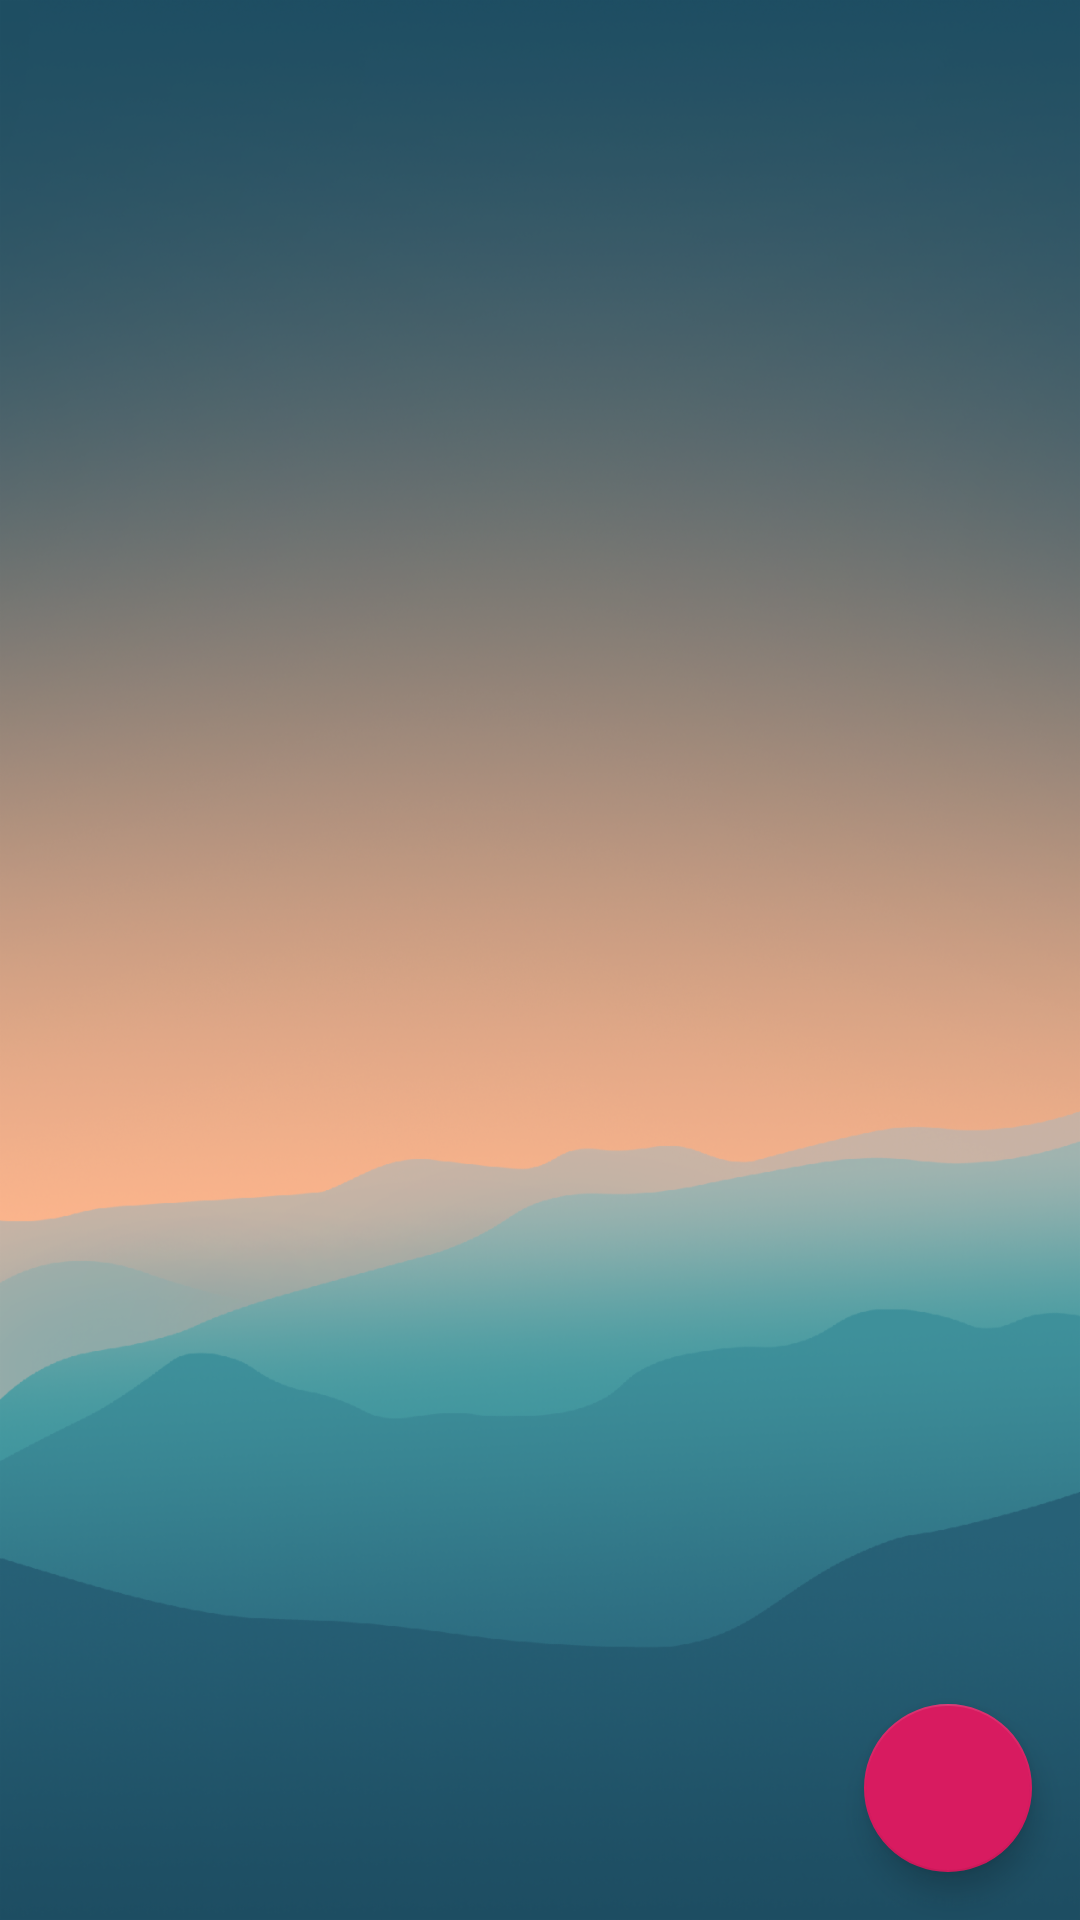

Produce the Android XML layout that renders to this screen, including the resource entries it uses.
<!-- AndroidManifest.xml: application theme AppTheme -->
<!-- res/layout/activity_reminder.xml -->
<?xml version="1.0" encoding="utf-8"?>
<androidx.constraintlayout.widget.ConstraintLayout xmlns:android="http://schemas.android.com/apk/res/android"
    xmlns:app="http://schemas.android.com/apk/res-auto"
    xmlns:tools="http://schemas.android.com/tools"
    app:layout_constraintRight_toRightOf="parent"
    app:layout_constraintBottom_toBottomOf="parent"
    android:layout_width="match_parent"
    android:layout_height="match_parent"
    android:background="@drawable/login_background"
    tools:context=".ReminderActivity">

    <androidx.recyclerview.widget.RecyclerView
        android:id="@+id/recycler_reminder"
        android:layout_width="match_parent"
        android:layout_height="match_parent"
        app:layout_constraintBottom_toBottomOf="parent"
        app:layout_constraintEnd_toEndOf="parent"
        app:layout_constraintStart_toStartOf="parent"
        app:layout_constraintTop_toTopOf="parent">

    </androidx.recyclerview.widget.RecyclerView>

    <com.google.android.material.floatingactionbutton.FloatingActionButton
        android:id="@+id/btn_addReminder"
        android:layout_width="wrap_content"
        android:layout_height="wrap_content"
        android:layout_gravity="bottom|end"
        android:layout_margin="@dimen/floatingBtn_margin"
        android:src="@drawable/ic_action_reminder"
        app:layout_constraintRight_toRightOf="parent"
        app:layout_constraintBottom_toBottomOf="parent"
        app:pressedTranslationZ="12dp" />

</androidx.constraintlayout.widget.ConstraintLayout>
<!-- resources referenced by this layout -->
<resources>
  <dimen name="floatingBtn_margin">16dp</dimen>
  <!-- drawable login_background: png bitmap (drawable-hdpi, 221676 bytes) -->
  <style name="AppTheme" parent="Theme.AppCompat.Light.NoActionBar">
          
          <item name="colorPrimary">@color/colorPrimary</item>
          <item name="colorPrimaryDark">@color/colorPrimaryDark</item>
          <item name="colorAccent">@color/colorAccent</item>
          <item name="android:windowAnimationStyle">@style/ActivityAnimations</item>
      </style>
  <color name="colorPrimary">#222E45</color>
  <color name="colorPrimaryDark">#3FA7B2</color>
  <color name="colorAccent">#D81B60</color>
  <style name="ActivityAnimations" parent="@android:style/Animation.Activity">
          <item name="android:activityOpenEnterAnimation">@anim/fade_in</item>
          <item name="android:activityOpenExitAnimation">@anim/fade_out</item>
          <item name="android:activityCloseEnterAnimation">@anim/fade_in</item>
          <item name="android:activityCloseExitAnimation">@anim/fade_out</item>
      </style>
</resources>
